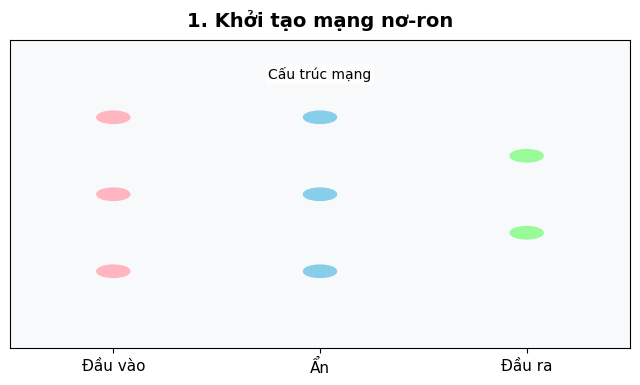
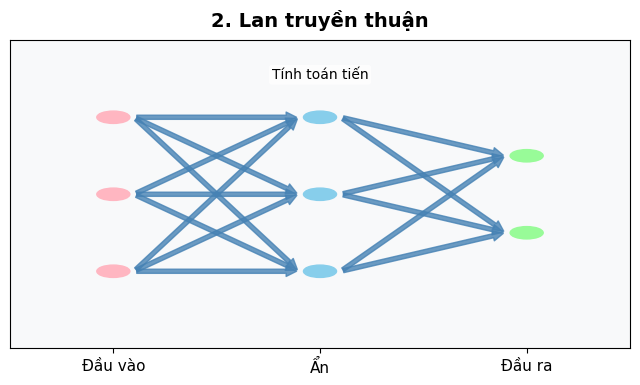
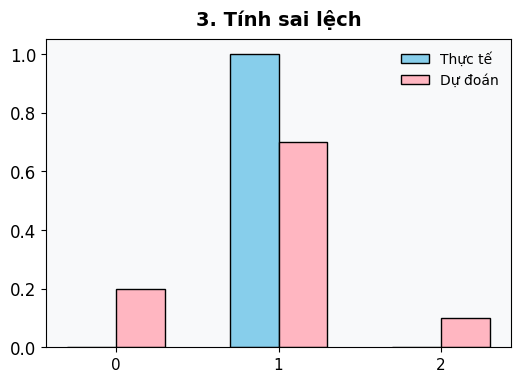
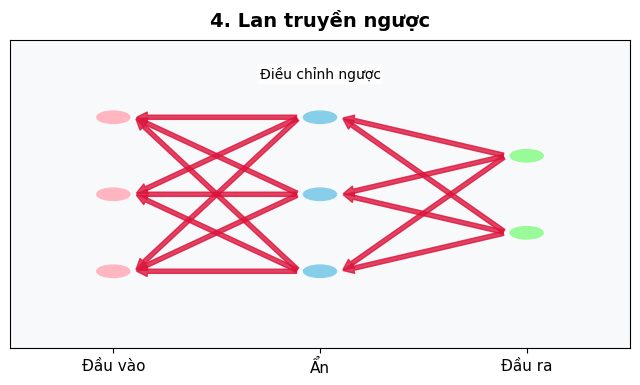
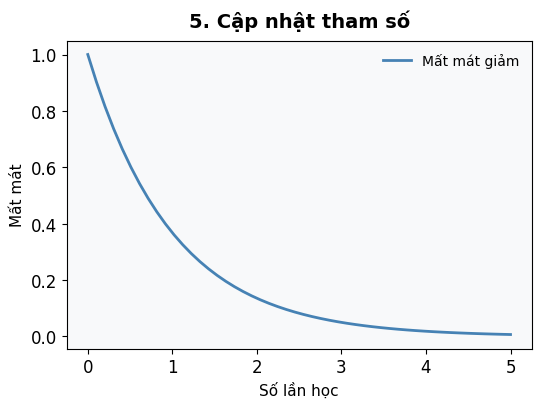
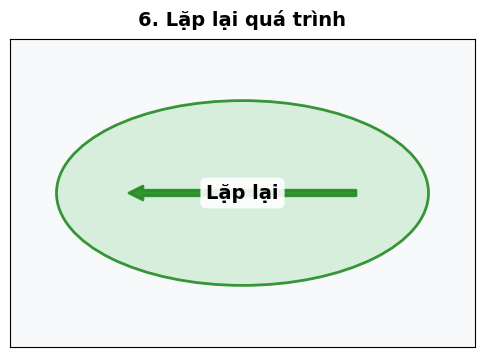

The matplotlib source for these figures, in order:
import os
import matplotlib.pyplot as plt
import numpy as np
from matplotlib.patches import FancyArrowPatch, Ellipse, Circle

# Thiết lập font chuyên nghiệp
plt.rcParams['font.family'] = 'Arial'
plt.rcParams['font.size'] = 12

# Tạo thư mục lưu ảnh
output_dir = "plnw"
if not os.path.exists(output_dir):
    os.makedirs(output_dir)

# Hàm vẽ mạng nơ-ron cải tiến
def draw_simple_network(ax, layers, title, arrows=True, arrow_color='#4682B4', backprop_arrows=False, annotations=None):
    colors = ['#FFB6C1', '#87CEEB', '#98FB98']  # Màu pastel: Đầu vào, Ẩn, Đầu ra
    neuron_positions = []
    for i, layer_size in enumerate(layers):
        offset = (layer_size - 1) / 2
        layer_pos = []
        for j in range(layer_size):
            y_pos = j - offset
            # Nơ-ron đơn giản hóa, không bóng đổ để tránh rối
            neuron = Circle((i, y_pos), 0.08, color=colors[i], edgecolor='black', linewidth=1)
            ax.add_patch(neuron)
            layer_pos.append(y_pos)
        neuron_positions.append(layer_pos)
    
    # Vẽ mũi tên mượt mà hơn
    if arrows:
        for i in range(len(layers) - 1):
            for j in range(layers[i]):
                for k in range(layers[i + 1]):
                    start = (i + 0.1, neuron_positions[i][j])
                    end = (i + 0.9, neuron_positions[i + 1][k])
                    arrow = FancyArrowPatch(start, end, mutation_scale=15, color=arrow_color, lw=1, alpha=0.8)
                    ax.add_patch(arrow)
    
    # Mũi tên lan truyền ngược
    if backprop_arrows:
        for i in range(1, len(layers)):
            for j in range(layers[i]):
                for k in range(layers[i - 1]):
                    start = (i - 0.1, neuron_positions[i][j])
                    end = (i - 0.9, neuron_positions[i - 1][k])
                    arrow = FancyArrowPatch(start, end, mutation_scale=15, color='#DC143C', lw=1, alpha=0.8)
                    ax.add_patch(arrow)
    
    # Chú thích đơn giản, rõ ràng
    if annotations:
        for (x, y, text) in annotations:
            ax.text(x, y, text, fontsize=10, ha='center', bbox=dict(facecolor='white', alpha=0.8, edgecolor='none', boxstyle='round,pad=0.2'))

    # Thiết lập trục
    ax.set_xlim(-0.5, len(layers) - 0.5)
    ax.set_ylim(-max(layers) / 2 - 0.5, max(layers) / 2 + 0.5)
    ax.set_xticks(range(len(layers)))
    ax.set_xticklabels(['Đầu vào', 'Ẩn', 'Đầu ra'], fontsize=11)
    ax.set_yticks([])
    ax.set_title(title, fontsize=14, pad=10, fontweight='bold')
    ax.set_facecolor('#F8F9FA')  # Màu nền nhạt

# Bước 1: Khởi tạo mô hình
fig, ax = plt.subplots(figsize=(8, 4))
draw_simple_network(ax, [3, 3, 2], "1. Khởi tạo mạng nơ-ron", arrows=False, annotations=[(1, 1.5, "Cấu trúc mạng")])
plt.savefig(os.path.join(output_dir, "step1_init.png"), dpi=300, bbox_inches='tight')
plt.close()

# Bước 2: Lan truyền thuận
fig, ax = plt.subplots(figsize=(8, 4))
draw_simple_network(ax, [3, 3, 2], "2. Lan truyền thuận", arrow_color='#4682B4', annotations=[(1, 1.5, "Tính toán tiến")])
plt.savefig(os.path.join(output_dir, "step2_feedforward.png"), dpi=300, bbox_inches='tight')
plt.close()

# Bước 3: Tính hàm mất mát
fig, ax = plt.subplots(figsize=(6, 4))
x = np.arange(3)
y_true = [0, 1, 0]
y_pred = [0.2, 0.7, 0.1]
ax.bar(x - 0.15, y_true, 0.3, label='Thực tế', color='#87CEEB', edgecolor='black', linewidth=1)
ax.bar(x + 0.15, y_pred, 0.3, label='Dự đoán', color='#FFB6C1', edgecolor='black', linewidth=1)
ax.set_xticks(x)
ax.set_xticklabels(['0', '1', '2'], fontsize=11)
ax.set_title("3. Tính sai lệch", fontsize=14, pad=10, fontweight='bold')
ax.legend(fontsize=10, frameon=False)
ax.set_facecolor('#F8F9FA')
plt.savefig(os.path.join(output_dir, "step3_loss.png"), dpi=300, bbox_inches='tight')
plt.close()

# Bước 4: Lan truyền ngược
fig, ax = plt.subplots(figsize=(8, 4))
draw_simple_network(ax, [3, 3, 2], "4. Lan truyền ngược", arrows=False, backprop_arrows=True, annotations=[(1, 1.5, "Điều chỉnh ngược")])
plt.savefig(os.path.join(output_dir, "step4_backprop.png"), dpi=300, bbox_inches='tight')
plt.close()

# Bước 5: Cập nhật tham số
fig, ax = plt.subplots(figsize=(6, 4))
x = np.linspace(0, 5, 50)
y = np.exp(-x)
ax.plot(x, y, color='#4682B4', lw=2, label='Mất mát giảm')
ax.set_title("5. Cập nhật tham số", fontsize=14, pad=10, fontweight='bold')
ax.set_xlabel("Số lần học", fontsize=11)
ax.set_ylabel("Mất mát", fontsize=11)
ax.legend(fontsize=10, frameon=False)
ax.set_facecolor('#F8F9FA')
plt.savefig(os.path.join(output_dir, "step5_gradient.png"), dpi=300, bbox_inches='tight')
plt.close()

# Bước 6: Lặp lại
fig, ax = plt.subplots(figsize=(6, 4))
loop = Ellipse((0.5, 0.5), 0.8, 0.6, edgecolor='#228B22', linewidth=2, facecolor='#D4EDDA', alpha=0.9)
ax.add_patch(loop)
arrow = FancyArrowPatch((0.75, 0.5), (0.25, 0.5), mutation_scale=20, color='#228B22', lw=2, alpha=0.9)
ax.add_patch(arrow)
ax.text(0.5, 0.5, "Lặp lại", ha='center', va='center', fontsize=14, fontweight='bold', 
        bbox=dict(facecolor='white', edgecolor='none', boxstyle='round,pad=0.3', alpha=0.9))
ax.set_title("6. Lặp lại quá trình", fontsize=14, pad=10, fontweight='bold')
ax.set_xlim(0, 1)
ax.set_ylim(0, 1)
ax.set_xticks([])
ax.set_yticks([])
ax.set_facecolor('#F8F9FA')
plt.savefig(os.path.join(output_dir, "step6_repeat_improved.png"), dpi=300, bbox_inches='tight')
plt.close()

print(f"Đã tạo 6 ảnh minh họa chuyên nghiệp và lưu vào thư mục '{output_dir}'!")
